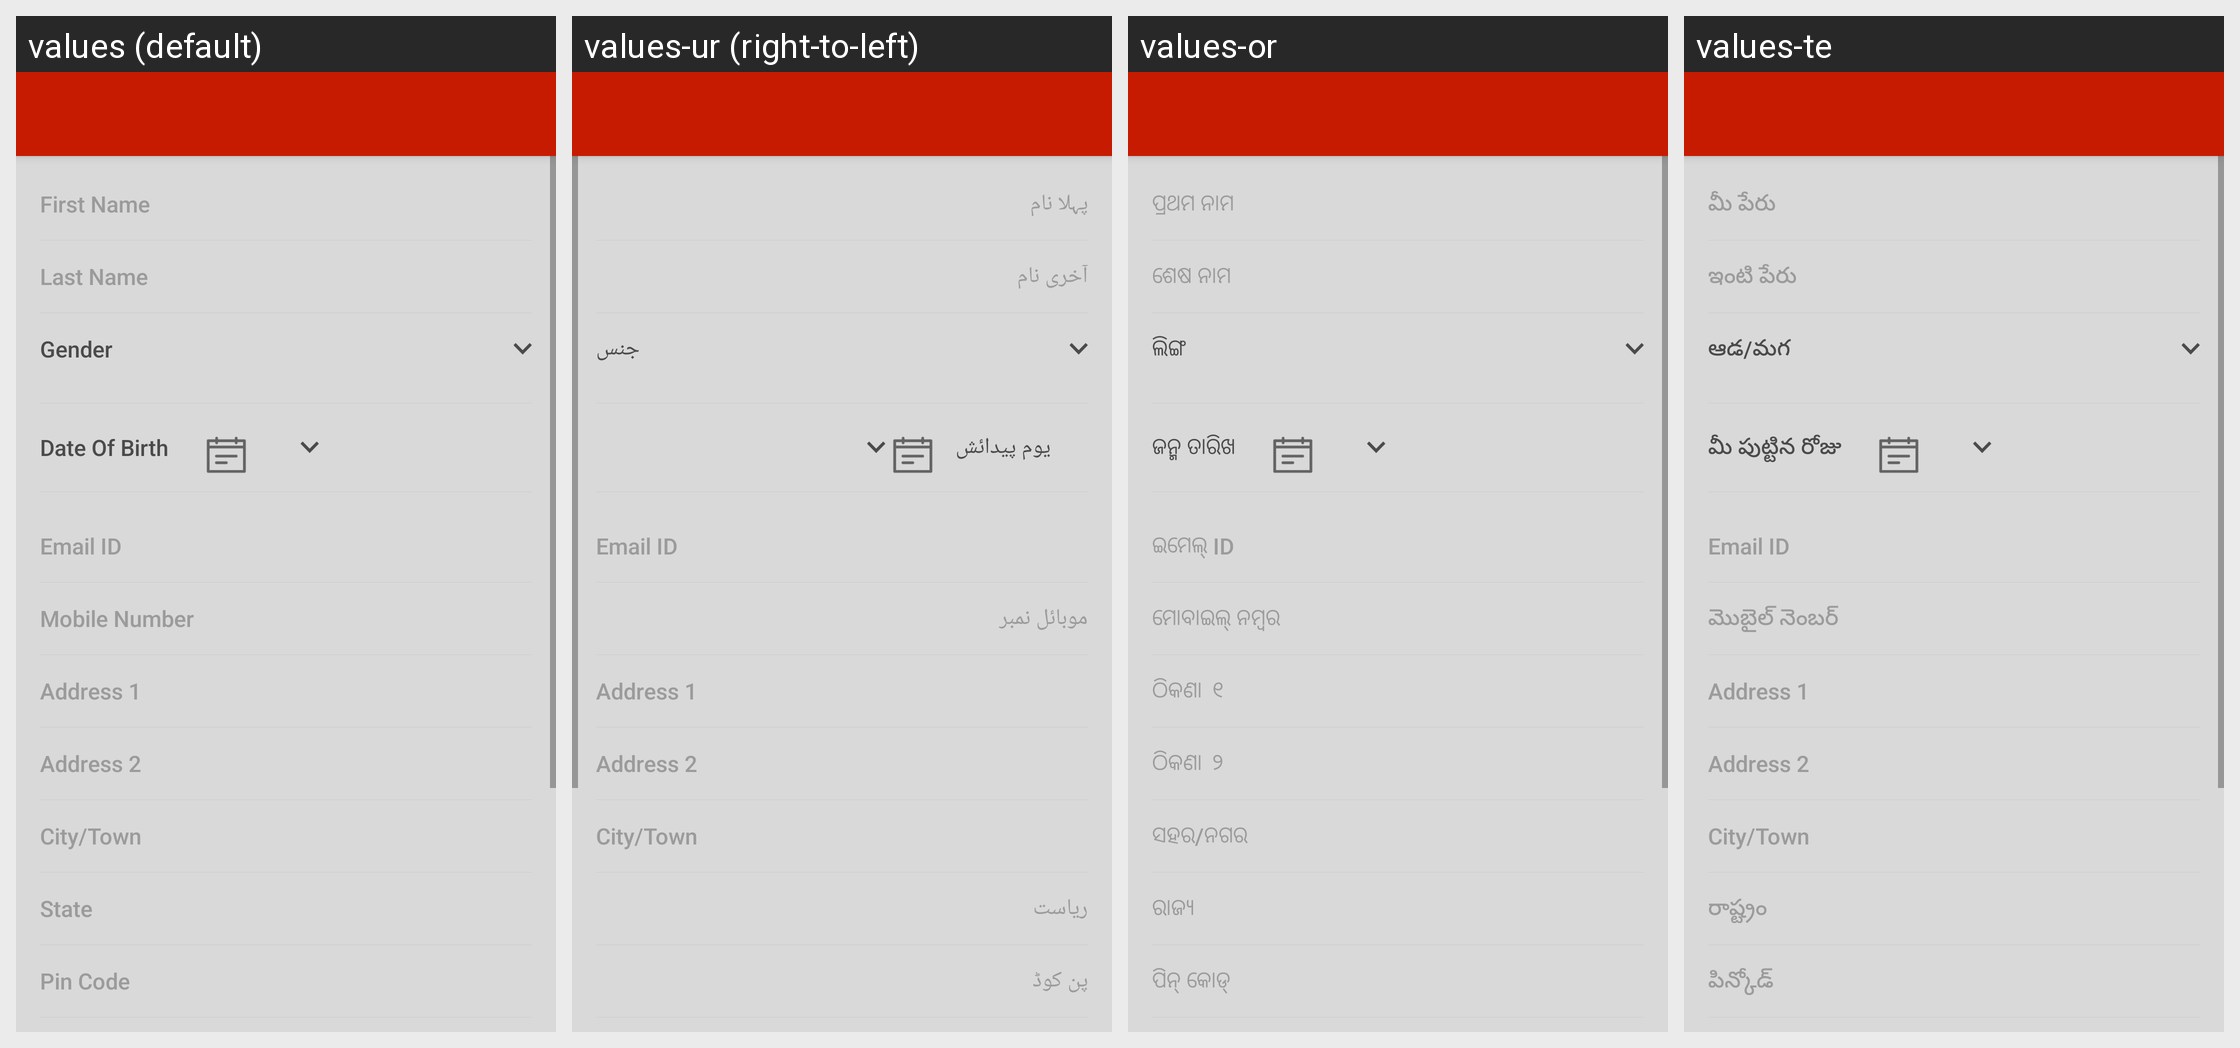

This grid shows one Android layout under several languages. Give, for every string resource on the screen, its name, the default text and each shown locale's text.
Android screen res/layout/activity_add_insured_details.xml rendered under 4 locales, left to right: values (default), values-ur (right-to-left), values-or, values-te. Device: Nexus 5 (rendered at 1080×1920; each locale shown at half size, 540×960, under a caption strip naming it); theme AppTheme.
Other locales in the repository, not shown: values-hi, values-kn, values-ta.
Strings drawn on this screen, with the default value and each locale's value (text and hints the layout hard-codes, and strings that could not be matched under every locale, appear in the picture but are not listed):

first_name
  values: First Name
  values-ur: پہلا نام
  values-or: ପ୍ରଥମ ନାମ
  values-te: మీ పేరు

last_name
  values: Last Name
  values-ur: آخری نام
  values-or: ଶେଷ ନାମ
  values-te: ఇంటి పేరు

gender
  values: Gender
  values-ur: جنس
  values-or: ଲିଙ୍ଗ
  values-te: ఆడ/మగ

date_of_birth
  values: Date Of Birth
  values-ur: یوم پیدائش
  values-or: ଜନ୍ମ ତାରିଖ
  values-te: మీ పుట్టిన రోజు

email_id
  values: Email ID
  values-ur: Email ID  [not translated; the default value is used]
  values-or: ଇମେଲ୍ ID
  values-te: Email ID  [not translated; the default value is used]

phone_number
  values: Mobile Number
  values-ur: موبائل نمبر
  values-or: ମୋବାଇଲ୍ ନମ୍ବର
  values-te: మొబైల్ నెంబర్

address1
  values: Address 1
  values-ur: Address 1  [not translated; the default value is used]
  values-or: ଠିକଣା ୧
  values-te: Address 1  [not translated; the default value is used]

et_address2
  values: Address 2
  values-ur: Address 2  [not translated; the default value is used]
  values-or: ଠିକଣା ୨
  values-te: Address 2  [not translated; the default value is used]

city_town
  values: City/Town
  values-ur: City/Town  [not translated; the default value is used]
  values-or: ସହର/ନଗର
  values-te: City/Town  [not translated; the default value is used]

state
  values: State
  values-ur: ریاست
  values-or: ରାଜ୍ୟ
  values-te: రాష్ట్రం

pin_code
  values: Pin Code
  values-ur: پن کوڈ
  values-or: ପିନ୍ କୋଡ୍
  values-te: పిన్కోడ్
